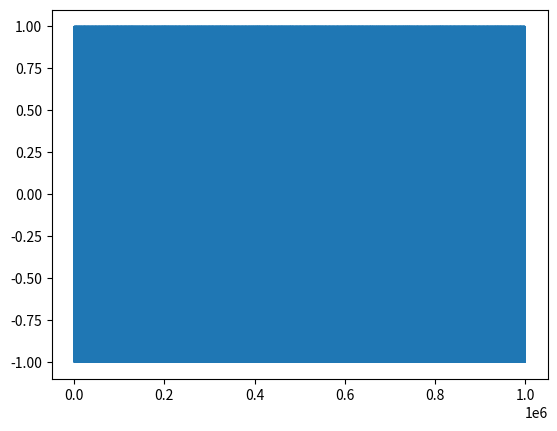

Python code for this plot:

import numpy as np
import matplotlib.pyplot as plt
print("hello sbycc")


#plot somethings of there
#data
def ycc_first_plot():
    """
    this is a demo for git flow, it would be 
    plot a simple graph in current winodws
    save in ycc_first_image.png
    """
    #add some shit
    #data
    #add ******    
    x = np.arange(0,1000000,1)
    y = np.sin(x) ** 3
    plt.plot(x, y, '-', linewidth=0.8)
    plt.show()
    plt.savefig("ycc_first_image.png")    

ycc_first_plot()